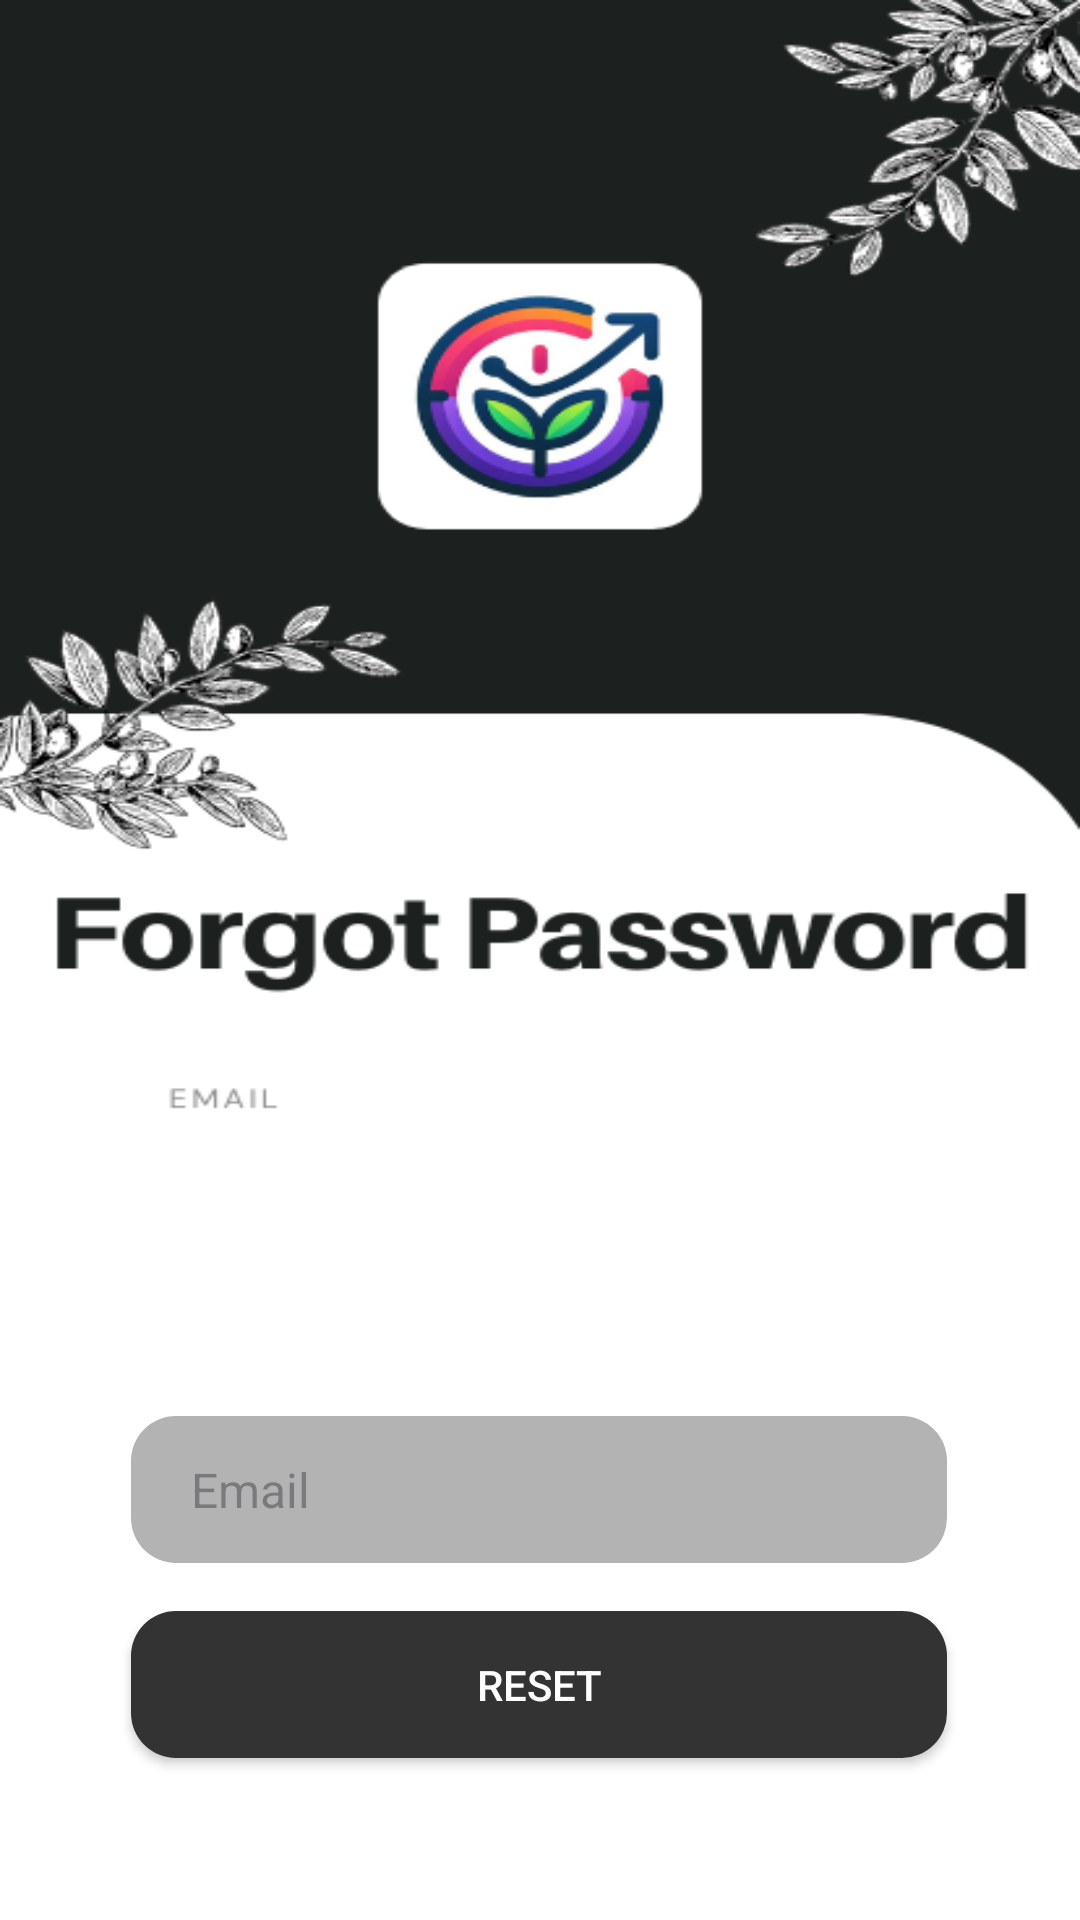

Produce the Android XML layout that renders to this screen, including the resource entries it uses.
<!-- AndroidManifest.xml: application theme Theme.TImeRiseProjectMain -->
<!-- res/layout/activity_forgot_password.xml -->
<?xml version="1.0" encoding="utf-8"?>
<androidx.constraintlayout.widget.ConstraintLayout xmlns:android="http://schemas.android.com/apk/res/android"
    xmlns:app="http://schemas.android.com/apk/res-auto"
    xmlns:tools="http://schemas.android.com/tools"
    android:layout_width="match_parent"
    android:layout_height="match_parent"
    tools:context=".ForgotPasswordActivity">


    <ImageView
        android:id="@+id/imageView2"
        android:layout_width="match_parent"
        android:layout_height="match_parent"
        android:scaleType="fitXY"
        app:srcCompat="@drawable/forgotpassword"
        tools:layout_editor_absoluteX="0dp"
        tools:layout_editor_absoluteY="0dp" />


    <androidx.appcompat.widget.AppCompatEditText
        android:id="@+id/editTextEmail"
        android:layout_width="272dp"
        android:layout_height="49dp"
        android:layout_marginTop="472dp"
        android:background="@drawable/input_background"
        android:hint="Email"
        android:paddingLeft="20dp"
        android:textSize="16dp"
        app:layout_constraintEnd_toEndOf="parent"
        app:layout_constraintHorizontal_bias="0.495"
        app:layout_constraintStart_toStartOf="parent"
        app:layout_constraintTop_toTopOf="parent" />

    <androidx.appcompat.widget.AppCompatButton
        android:id="@+id/buttonReset"
        android:layout_width="272dp"
        android:layout_height="49dp"
        android:layout_marginTop="16dp"
        android:background="@drawable/button_background"
        android:text="Reset"
        android:textColor="@color/white"
        app:layout_constraintEnd_toEndOf="parent"
        app:layout_constraintHorizontal_bias="0.495"
        app:layout_constraintStart_toStartOf="parent"
        app:layout_constraintTop_toBottomOf="@+id/editTextEmail" />

    <androidx.appcompat.widget.AppCompatButton
        android:id="@+id/buttonBack"
        android:layout_width="209dp"
        android:layout_height="34dp"
        android:layout_marginStart="92dp"
        android:layout_marginTop="44dp"
        android:background="@color/transparent"
        android:backgroundTint="@color/white"
        android:elevation="0dp"
        android:outlineProvider="none"
        android:shadowColor="@color/white"
        android:text="Back"
        app:layout_constraintStart_toStartOf="parent"
        app:layout_constraintTop_toBottomOf="@+id/buttonReset" />

</androidx.constraintlayout.widget.ConstraintLayout>
<!-- resources referenced by this layout -->
<resources>
  <color name="transparent">#FFFFFFFF</color>
  <color name="white">#FFFFFFFF</color>
  <!-- drawable button_background (drawable) -->
  <?xml version="1.0" encoding="utf-8"?>
  <shape xmlns:android="http://schemas.android.com/apk/res/android">
      <solid android:color="#333333" /> 
      <corners android:radius="15dp" /> 
  </shape>
  <!-- drawable forgotpassword: png bitmap (drawable, 73668 bytes) -->
  <!-- drawable input_background (drawable) -->
  <?xml version="1.0" encoding="utf-8"?>
  <shape xmlns:android="http://schemas.android.com/apk/res/android">
      <solid android:color="#b3b3b3" /> 
      <corners android:radius="15dp" /> 
  </shape>
  <style name="Theme.TImeRiseProjectMain" parent="Base.Theme.TImeRiseProjectMain" />
  <style name="Base.Theme.TImeRiseProjectMain" parent="Theme.Material3.DayNight.NoActionBar">
          
          
      </style>
</resources>
